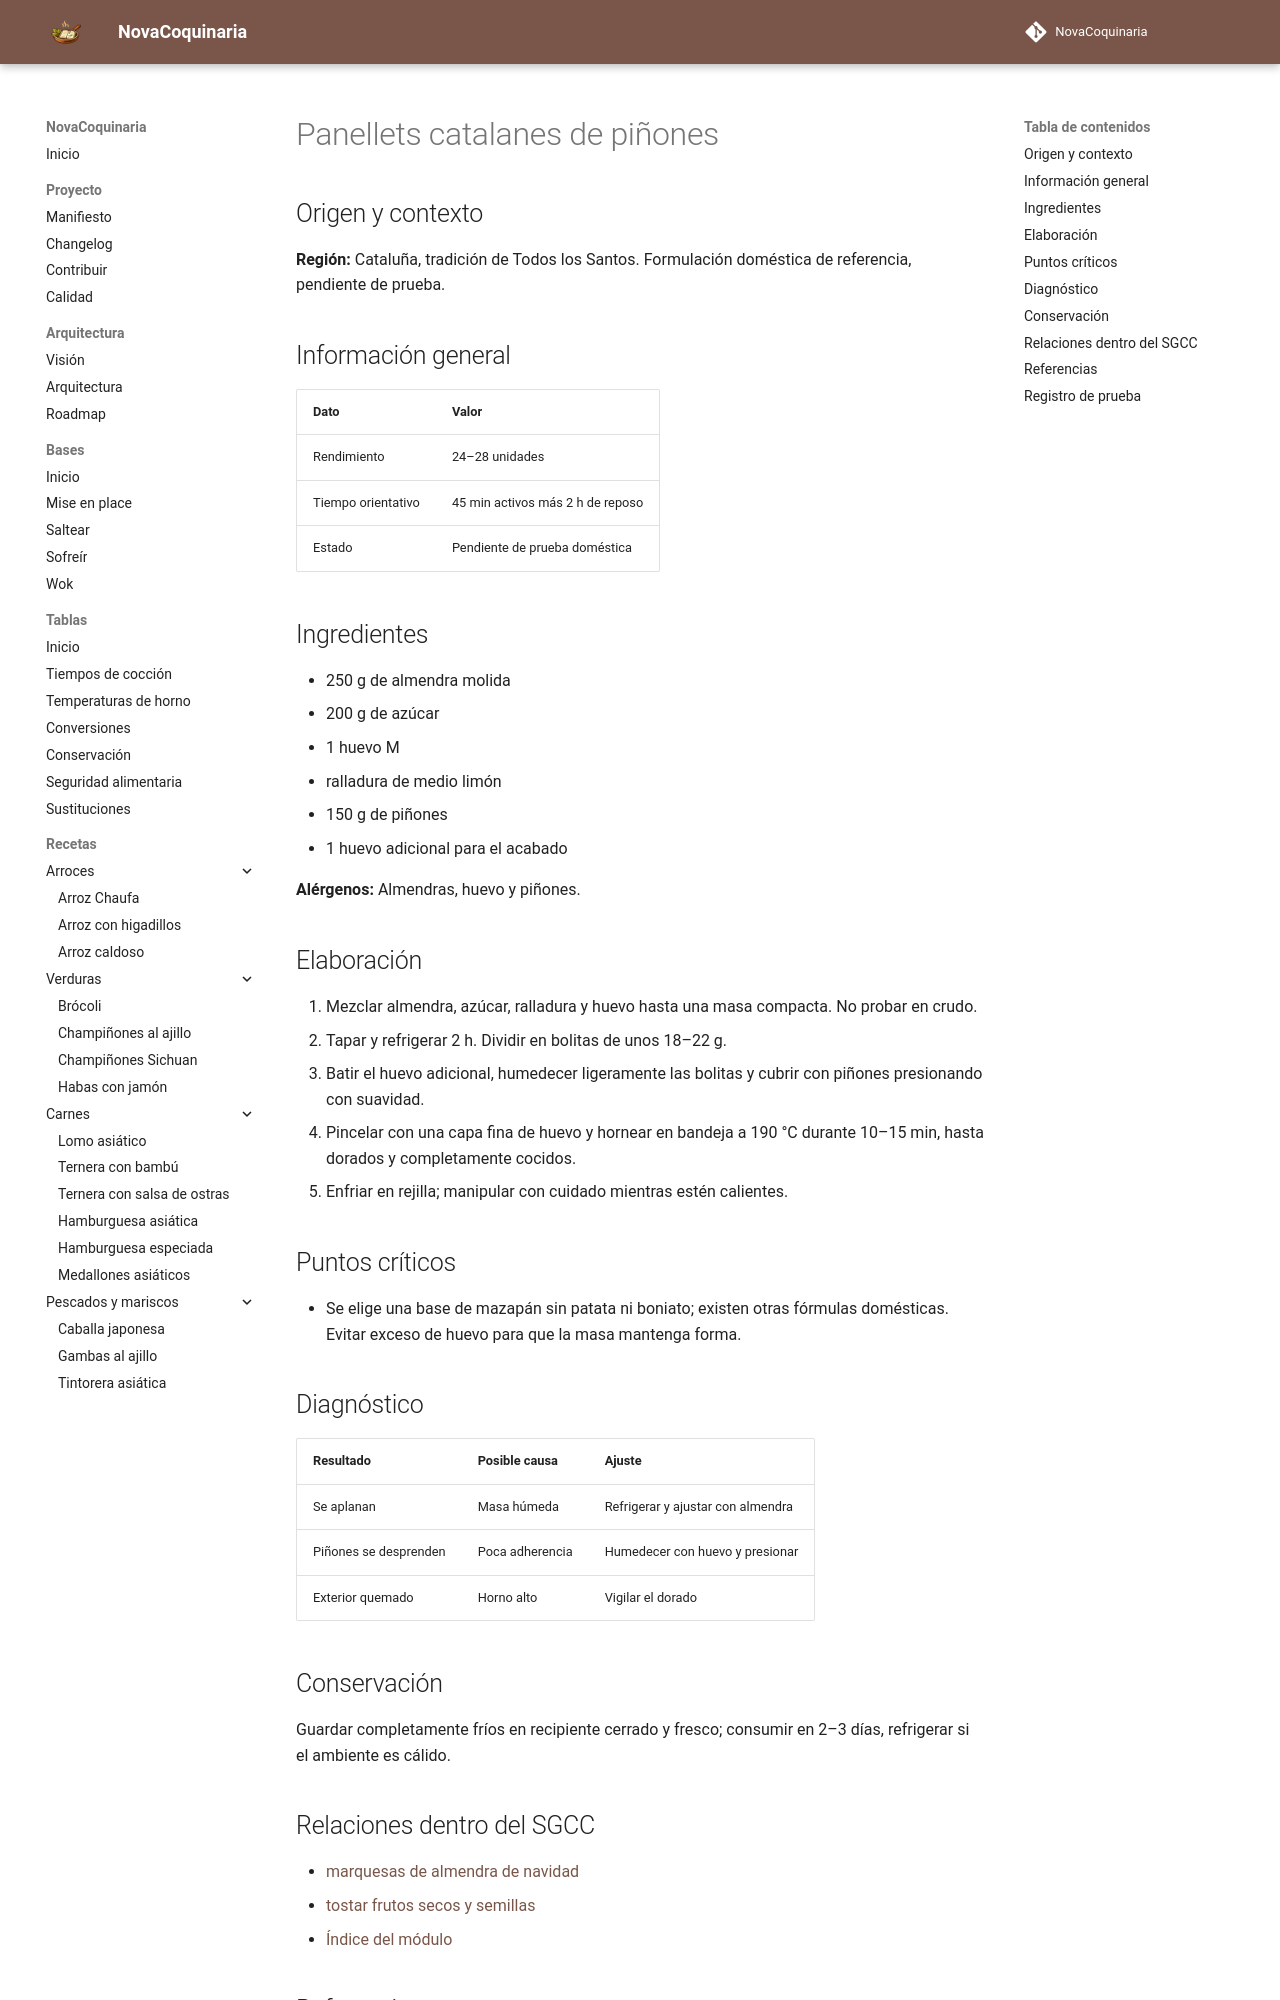

repository: fran-eliot/NovaCoquinaria · page: 08_Postres/panellets_catalanes_de_pinones.html · generator: mkdocs

---
id: REC-572
tipo: receta
titulo: Panellets catalanes de piñones
categoria: Postres
estado: borrador
version: 1.0.0
ultima_revision: 2026-11-18
etiquetas:
  - cocina-espanola
  - tradicional
  - receta-propuesta
  - pendiente-de-prueba
---

# Panellets catalanes de piñones

## Origen y contexto

**Región:** Cataluña, tradición de Todos los Santos. Formulación doméstica de referencia, pendiente de prueba.

## Información general

| Dato | Valor |
|---|---|
| Rendimiento | 24–28 unidades |
| Tiempo orientativo | 45 min activos más 2 h de reposo |
| Estado | Pendiente de prueba doméstica |

## Ingredientes

- 250 g de almendra molida
- 200 g de azúcar
- 1 huevo M
- ralladura de medio limón
- 150 g de piñones
- 1 huevo adicional para el acabado

**Alérgenos:** Almendras, huevo y piñones.

## Elaboración

1. Mezclar almendra, azúcar, ralladura y huevo hasta una masa compacta. No probar en crudo.
2. Tapar y refrigerar 2 h. Dividir en bolitas de unos 18–22 g.
3. Batir el huevo adicional, humedecer ligeramente las bolitas y cubrir con piñones presionando con suavidad.
4. Pincelar con una capa fina de huevo y hornear en bandeja a 190 °C durante 10–15 min, hasta dorados y completamente cocidos.
5. Enfriar en rejilla; manipular con cuidado mientras estén calientes.

## Puntos críticos

- Se elige una base de mazapán sin patata ni boniato; existen otras fórmulas domésticas. Evitar exceso de huevo para que la masa mantenga forma.

## Diagnóstico

| Resultado | Posible causa | Ajuste |
|---|---|---|
| Se aplanan | Masa húmeda | Refrigerar y ajustar con almendra |
| Piñones se desprenden | Poca adherencia | Humedecer con huevo y presionar |
| Exterior quemado | Horno alto | Vigilar el dorado |

## Conservación

Guardar completamente fríos en recipiente cerrado y fresco; consumir en 2–3 días, refrigerar si el ambiente es cálido.

## Relaciones dentro del SGCC

- [marquesas de almendra de navidad](../08_Postres/marquesas_de_almendra_de_navidad.md)
- [tostar frutos secos y semillas](../00_Bases/03_Tecnicas/tostar_frutos_secos_y_semillas.md)
- [Índice del módulo](./README.md)
